Run: headless pygame with SDL's dummy video driver; simulated clock (each Clock.tick advances the game by its frame time, no real sleeping); random seed 0; keys injected as events and as key.get_pressed() state; no mouse input.
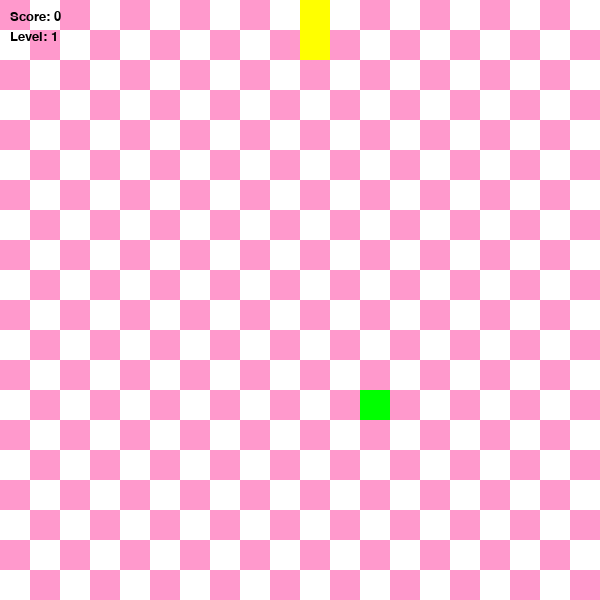
Frame 1 of 1 · flips 1–60 · no input (game ended)

The pygame program that drew these frames:

import pygame
import random
import time

pygame.init()

WIDTH = 600
HEIGHT = 600
CELL_SIZE = 30

# Стартовые параметры игры
INITIAL_FPS = 5
FOOD_PER_LEVEL = 4
LEVEL_SPEED_INCREMENT = 2

# Цвета (RGB)
WHITE  = (255, 255, 255)
GRAY   = (200, 200, 200)
GREEN  = (0, 255, 0)
RED    = (255, 0, 0)
YELLOW = (255,255,0)
BLACK  = (0, 0, 0)
PINK   = (255,153,204)
BLUE   = (0, 0, 255)
ORANGE = (255,165,0)

# Окно
screen = pygame.display.set_mode((WIDTH, HEIGHT))
pygame.display.set_caption("Snake with Levels")

font_small = pygame.font.SysFont("Verdana", 20)
font_big   = pygame.font.SysFont("Verdana", 50)

clock = pygame.time.Clock()

def draw_grid():
    colors = [PINK, WHITE]
    rows = HEIGHT // CELL_SIZE
    cols = WIDTH // CELL_SIZE
    for row in range(rows):
        for col in range(cols):
            rect = pygame.Rect(col * CELL_SIZE, row * CELL_SIZE, CELL_SIZE, CELL_SIZE)
            pygame.draw.rect(screen, colors[(row + col) % 2], rect)

class Point:
    def __init__(self, x, y):
        self.x = x
        self.y = y

class Food:
    def __init__(self):
        self.respawn([])

    def draw(self):
        pygame.draw.rect(screen, self.color,
                         (self.pos.x * CELL_SIZE, self.pos.y * CELL_SIZE, CELL_SIZE, CELL_SIZE))

    def respawn(self, snake_body):
        max_x = (WIDTH // CELL_SIZE) - 1
        max_y = (HEIGHT // CELL_SIZE) - 1

        while True:
            new_x = random.randint(0, max_x)
            new_y = random.randint(0, max_y)
            conflict = any(segment.x == new_x and segment.y == new_y for segment in snake_body)
            if not conflict:
                self.pos = Point(new_x, new_y)
                self.spawn_time = time.time()
                self.weight, self.color = random.choice([
                    (1, GREEN),
                    (2, BLUE),
                    (3, ORANGE)
                ])
                break

    def is_expired(self, duration=5):
        return time.time() - self.spawn_time > duration

class Snake:
    def __init__(self):
        self.body = [Point(10, 10), Point(10, 11), Point(10, 12)]
        self.dx = 0
        self.dy = -1

    def move(self):
        for i in range(len(self.body) - 1, 0, -1):
            self.body[i].x = self.body[i - 1].x
            self.body[i].y = self.body[i - 1].y
        self.body[0].x += self.dx
        self.body[0].y += self.dy

    def draw(self):
        head = self.body[0]
        pygame.draw.rect(screen, RED,
                         (head.x * CELL_SIZE, head.y * CELL_SIZE, CELL_SIZE, CELL_SIZE))
        for segment in self.body[1:]:
            pygame.draw.rect(screen, YELLOW,
                             (segment.x * CELL_SIZE, segment.y * CELL_SIZE, CELL_SIZE, CELL_SIZE))

    def check_wall_collision(self):
        head = self.body[0]
        return head.x < 0 or head.x >= (WIDTH // CELL_SIZE) or head.y < 0 or head.y >= (HEIGHT // CELL_SIZE)

    def check_self_collision(self):
        head = self.body[0]
        return any(head.x == segment.x and head.y == segment.y for segment in self.body[1:])

    def check_food_collision(self, food):
        head = self.body[0]
        return head.x == food.pos.x and head.y == food.pos.y

    def grow(self, amount=1):
        tail = self.body[-1]
        for _ in range(amount):
            self.body.append(Point(tail.x, tail.y))

snake = Snake()
food = Food()

score = 0
level = 1
current_fps = INITIAL_FPS

running = True
while running:
    clock.tick(current_fps)

    for event in pygame.event.get():
        if event.type == pygame.QUIT:
            running = False
        elif event.type == pygame.KEYDOWN:
            if event.key == pygame.K_UP and snake.dy != 1:
                snake.dx = 0
                snake.dy = -1
            elif event.key == pygame.K_DOWN and snake.dy != -1:
                snake.dx = 0
                snake.dy = 1
            elif event.key == pygame.K_LEFT and snake.dx != 1:
                snake.dx = -1
                snake.dy = 0
            elif event.key == pygame.K_RIGHT and snake.dx != -1:
                snake.dx = 1
                snake.dy = 0

    snake.move()

    if snake.check_wall_collision() or snake.check_self_collision():
        running = False

    if food.is_expired():
        food.respawn(snake.body)

    if snake.check_food_collision(food):
        score += food.weight
        snake.grow(food.weight)
        food.respawn(snake.body)

        if score // FOOD_PER_LEVEL + 1 > level:
            level += 1
            current_fps += LEVEL_SPEED_INCREMENT

    draw_grid()
    snake.draw()
    food.draw()

    score_text = font_small.render(f"Score: {score}", True, BLACK)
    level_text = font_small.render(f"Level: {level}", True, BLACK)
    screen.blit(score_text, (10, 10))
    screen.blit(level_text, (10, 30))

    pygame.display.flip()

pygame.quit()
